Labelled photos from "data", an image-classification folder in Lumiela/rose_leaf. The possible labels are: black spot leaves, fresh leaves, hole leaves, yellow leaves.

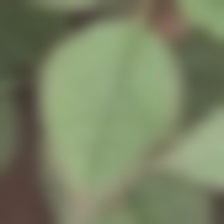
Label: fresh leaves

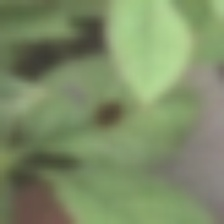
Label: hole leaves

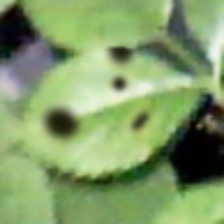
Label: black spot leaves

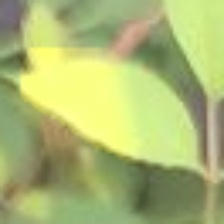
Label: yellow leaves

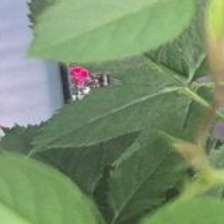
Label: fresh leaves

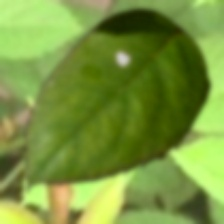
Label: hole leaves
